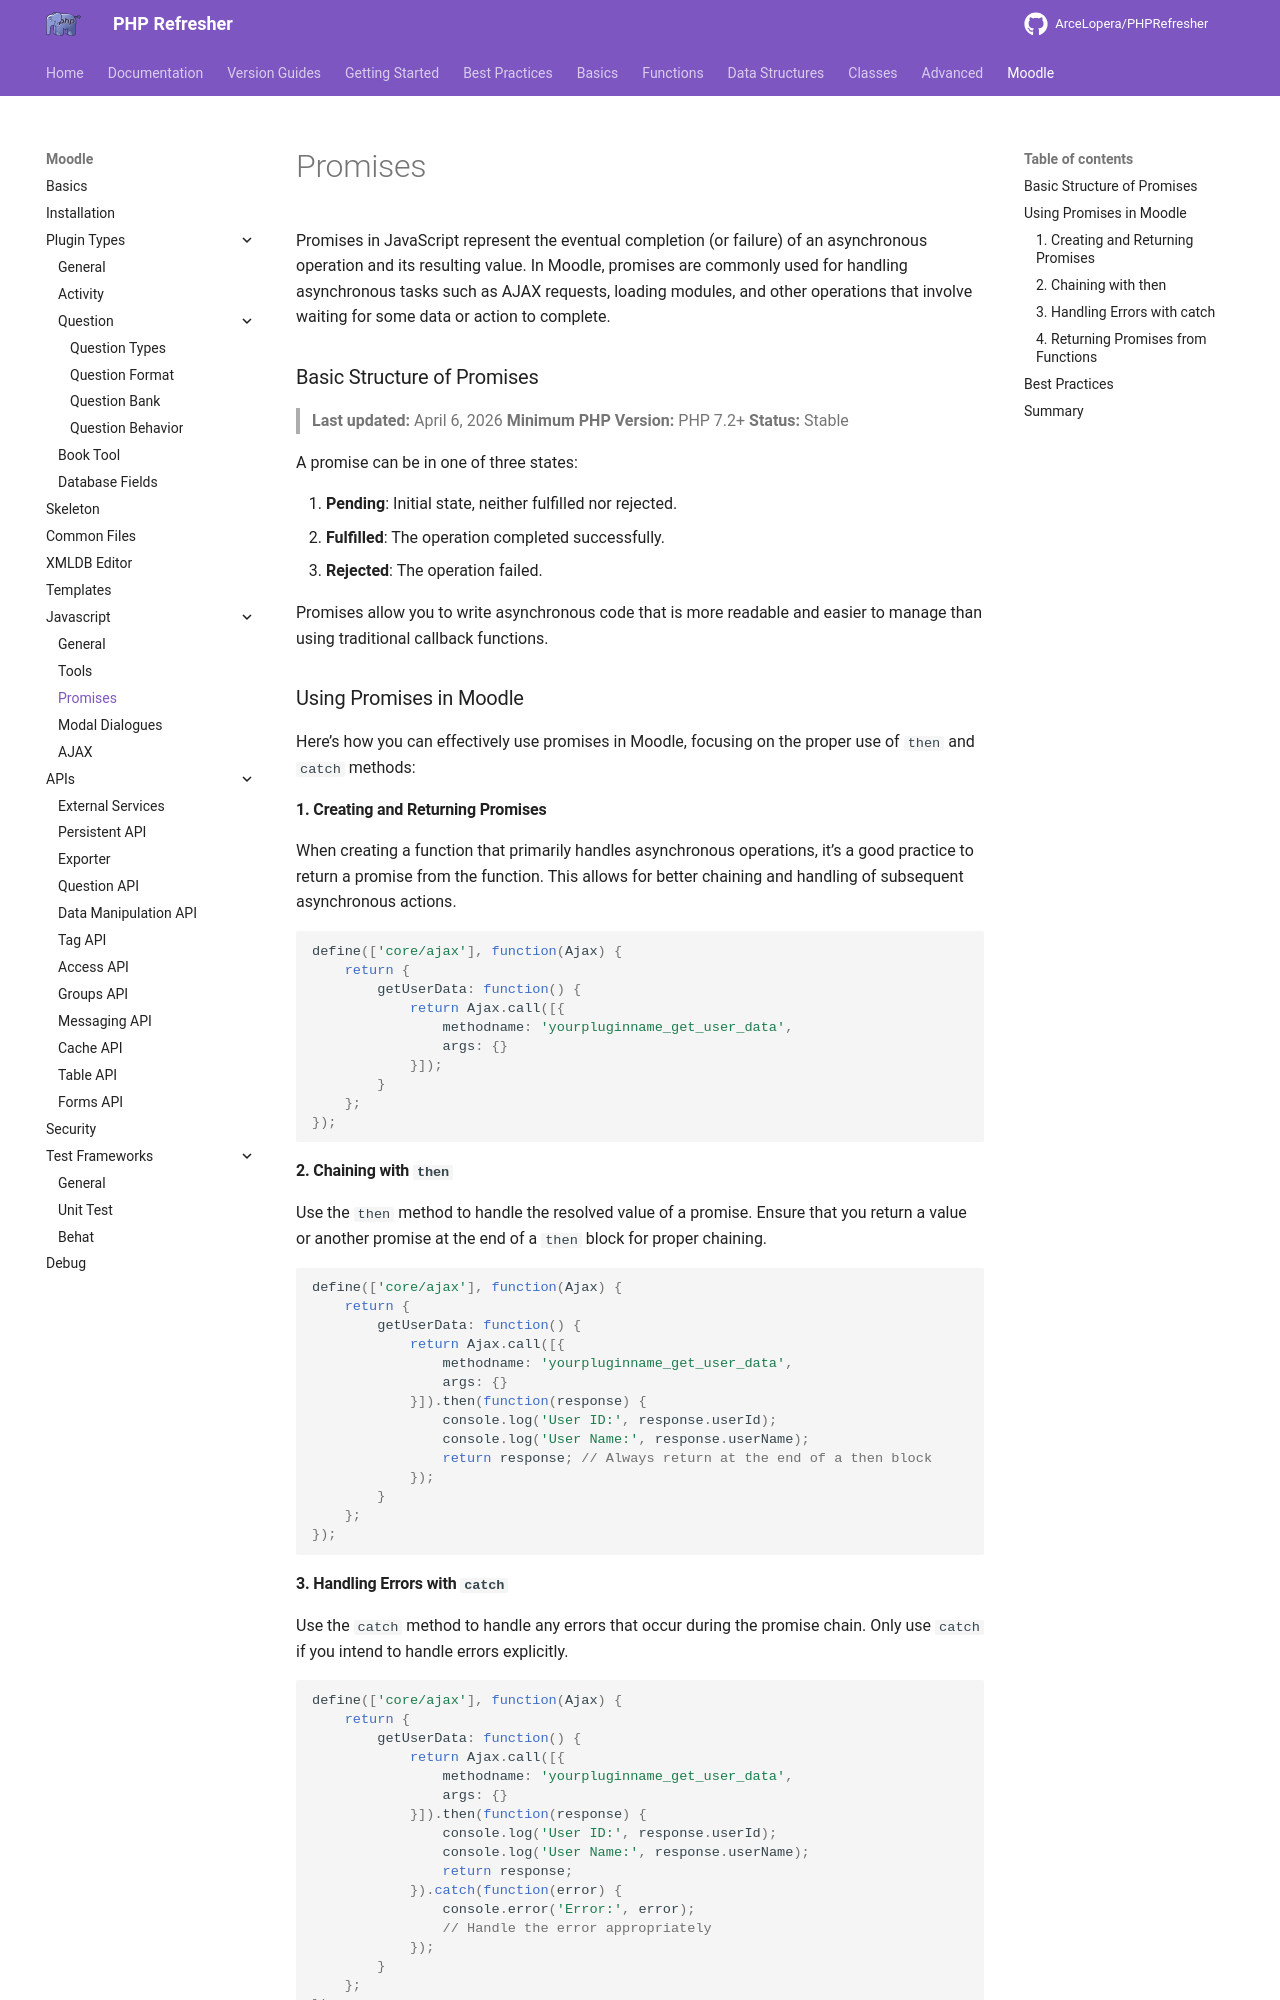

repository: ArceLopera/PHPRefresher · page: Moodle/Javascript/phpMoodlePromises/index.html · generator: mkdocs

Promises in JavaScript represent the eventual completion (or failure) of an asynchronous operation and its resulting value. In Moodle, promises are commonly used for handling asynchronous tasks such as AJAX requests, loading modules, and other operations that involve waiting for some data or action to complete.

### Basic Structure of Promises
> **Last updated:** April 6, 2026
> **Minimum PHP Version:** PHP 7.2+
> **Status:** Stable


A promise can be in one of three states:

1. **Pending**: Initial state, neither fulfilled nor rejected.
2. **Fulfilled**: The operation completed successfully.
3. **Rejected**: The operation failed.

Promises allow you to write asynchronous code that is more readable and easier to manage than using traditional callback functions.

### Using Promises in Moodle

Here’s how you can effectively use promises in Moodle, focusing on the proper use of `then` and `catch` methods:

#### 1. Creating and Returning Promises

When creating a function that primarily handles asynchronous operations, it’s a good practice to return a promise from the function. This allows for better chaining and handling of subsequent asynchronous actions.

```javascript
define(['core/ajax'], function(Ajax) {
    return {
        getUserData: function() {
            return Ajax.call([{
                methodname: 'yourpluginname_get_user_data',
                args: {}
            }]);
        }
    };
});
```

#### 2. Chaining with `then`

Use the `then` method to handle the resolved value of a promise. Ensure that you return a value or another promise at the end of a `then` block for proper chaining.

```javascript
define(['core/ajax'], function(Ajax) {
    return {
        getUserData: function() {
            return Ajax.call([{
                methodname: 'yourpluginname_get_user_data',
                args: {}
            }]).then(function(response) {
                console.log('User ID:', response.userId);
                console.log('User Name:', response.userName);
                return response; // Always return at the end of a then block
            });
        }
    };
});
```
